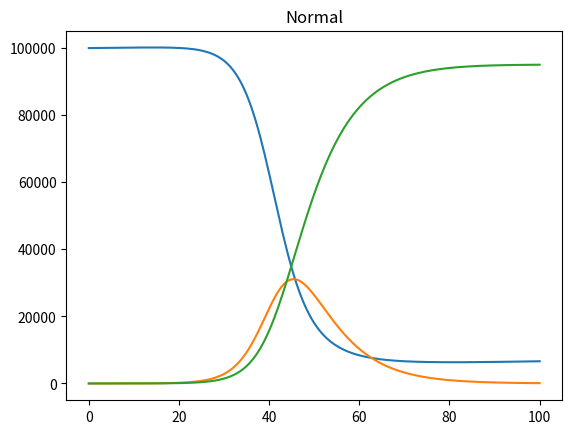

Reproduce this figure in Python.
"""
A small test of SIR model with population reposition
"""

__author__ = 'Frederico Moeller'
__version__ = '0.2'
__license__ =  'MPL 2.0'

import numpy as np
import pandas as pd
import matplotlib.pyplot as plt
from math import e

step_size = 0.5
S = 99999  #susceptible population
tau = 7*(1/step_size) #infection mean period
beta = 3/tau  #infection producing contacts per unit time
mu = (6.9 /(1000*365))*(1/step_size) #death rate
delta = (22.7 /(1000*365))*(1/step_size) #birth  rate
I = 1  #infected
R = 0  #recovered or dead
N=S+R+I
s_pop=[S]
i_pop=[I]
r_pop=[R]
period = int(100*(1/step_size))
time_stamp = np.array(range(period+1))*step_size

np.random.seed(1104)

for t in range(period):
    fac1 = beta*I*S/N
    fac2 = (I/tau)
    ds = delta*N - mu*S - fac1
    di = fac1 - fac2 - mu*I
    dr = fac2 - mu*R
    S+=ds
    I+=di
    R+=dr
    s_pop.append(S)
    i_pop.append(I)
    r_pop.append(R)
    N=S+R+I

fig, ax = plt.subplots()
ax.set_title("Normal")
ax.plot(time_stamp,s_pop)
ax.plot(time_stamp,i_pop)
ax.plot(time_stamp,r_pop)
plt.show()
